Labelled photos from "Trash_can", an image-classification folder in KazamaRuri/Trash_can. The possible labels are: 厨余垃圾 samples, 易拉罐 samples, 柚子皮 samples, 橘子桔皮 samples, 烟头 samples, 电池 samples (1), 矿泉水瓶 samples, 胡萝卜 samples, 菜叶 samples, 萝卜 samples.

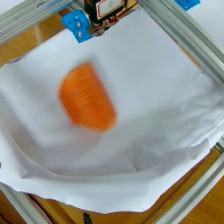
Label: 胡萝卜 samples

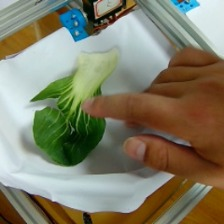
Label: 菜叶 samples

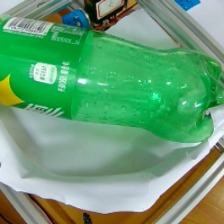
Label: 矿泉水瓶 samples

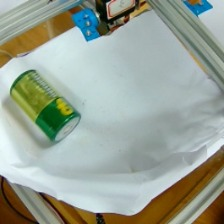
Label: 电池 samples (1)

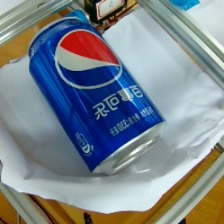
Label: 易拉罐 samples

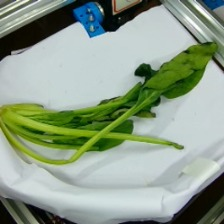
Label: 厨余垃圾 samples
